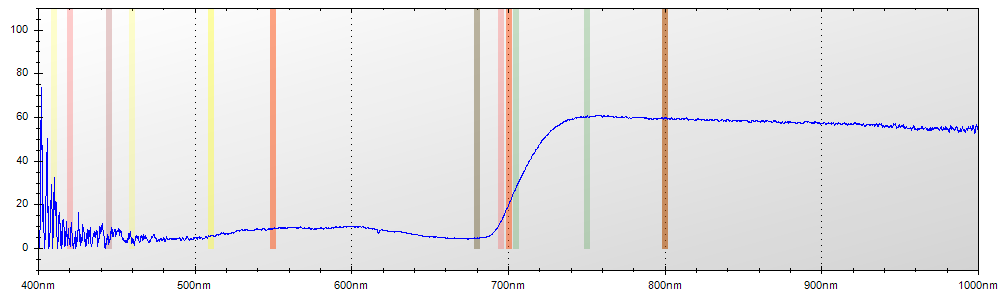

The data file committed next to this chart (first rows):
Layer Title, Color, Specimen ID
Layer 1, Blue, Untitled
Mode, Integration Time, Boxcar Width, Scans to Average
Reflectance, 650 ms, 2, 1
Wavelength, Raw Spectrometer Data, Calibrated and Averaged Data
345.6, 1460, 65.5172413793104%
345.8, 1489, 0%
346, 2760, 0%
346.2, 3427, 0%
346.5, 4052, 100%
346.7, 4631, 100%
346.9, 4578, 100%
347.1, 4601, 100%
347.3, 4484, 0%
347.5, 4452, 0%
347.8, 4485, 0%
348, 4541, 0%
348.2, 4432, 0%
348.4, 4438, 6.77966101694931%
348.6, 4374, 6.86274509804007%
348.8, 4389, 0%
349.1, 4438, 73.9130434782546%
349.3, 4439, 55.5555555555543%
349.5, 4514, 70.9876543209876%
349.7, 4596, 78.5714285714276%
349.9, 4625, 100%
350.1, 4531, 100%
350.3, 4552, 85.0649350649346%
350.6, 4614, 100%
350.8, 4603, 76.2500000000025%
351, 4589, 28.3018867924532%
351.2, 4571, 42.1487603305791%
351.4, 4538, 30.4347826086954%
351.6, 4483, 17.3010380622837%
351.9, 4783, 60.9230769230767%
352.1, 4720, 49.1525423728811%
352.3, 4862, 43.2038834951447%
352.5, 4994, 100%
352.7, 4955, 86.956521739127%
352.9, 4607, 0%
353.2, 4667, 72.9729729729732%
353.4, 4682, 100%
353.6, 4589, 53.3333333333343%
353.8, 4601, 0%
354, 4728, 100%
354.2, 4789, 100%
354.5, 4676, 0%
354.7, 4653, 100%
354.9, 4609, 33.3333333333333%
355.1, 4525, 21.9512195121949%
355.3, 4467, 53.4090909090919%
355.5, 4429, 0%
355.8, 4495, 63.3802816901415%
356, 4587, 53.2467532467548%
356.2, 4660, 78.8461538461548%
356.4, 4673, 77.7202072538863%
356.6, 4714, 67.8200692041523%
356.8, 4731, 77.3584905660387%
357, 4653, 100%
357.3, 4572, 100%
357.5, 4612, 98.9361702127657%
... 7,245 more rows
